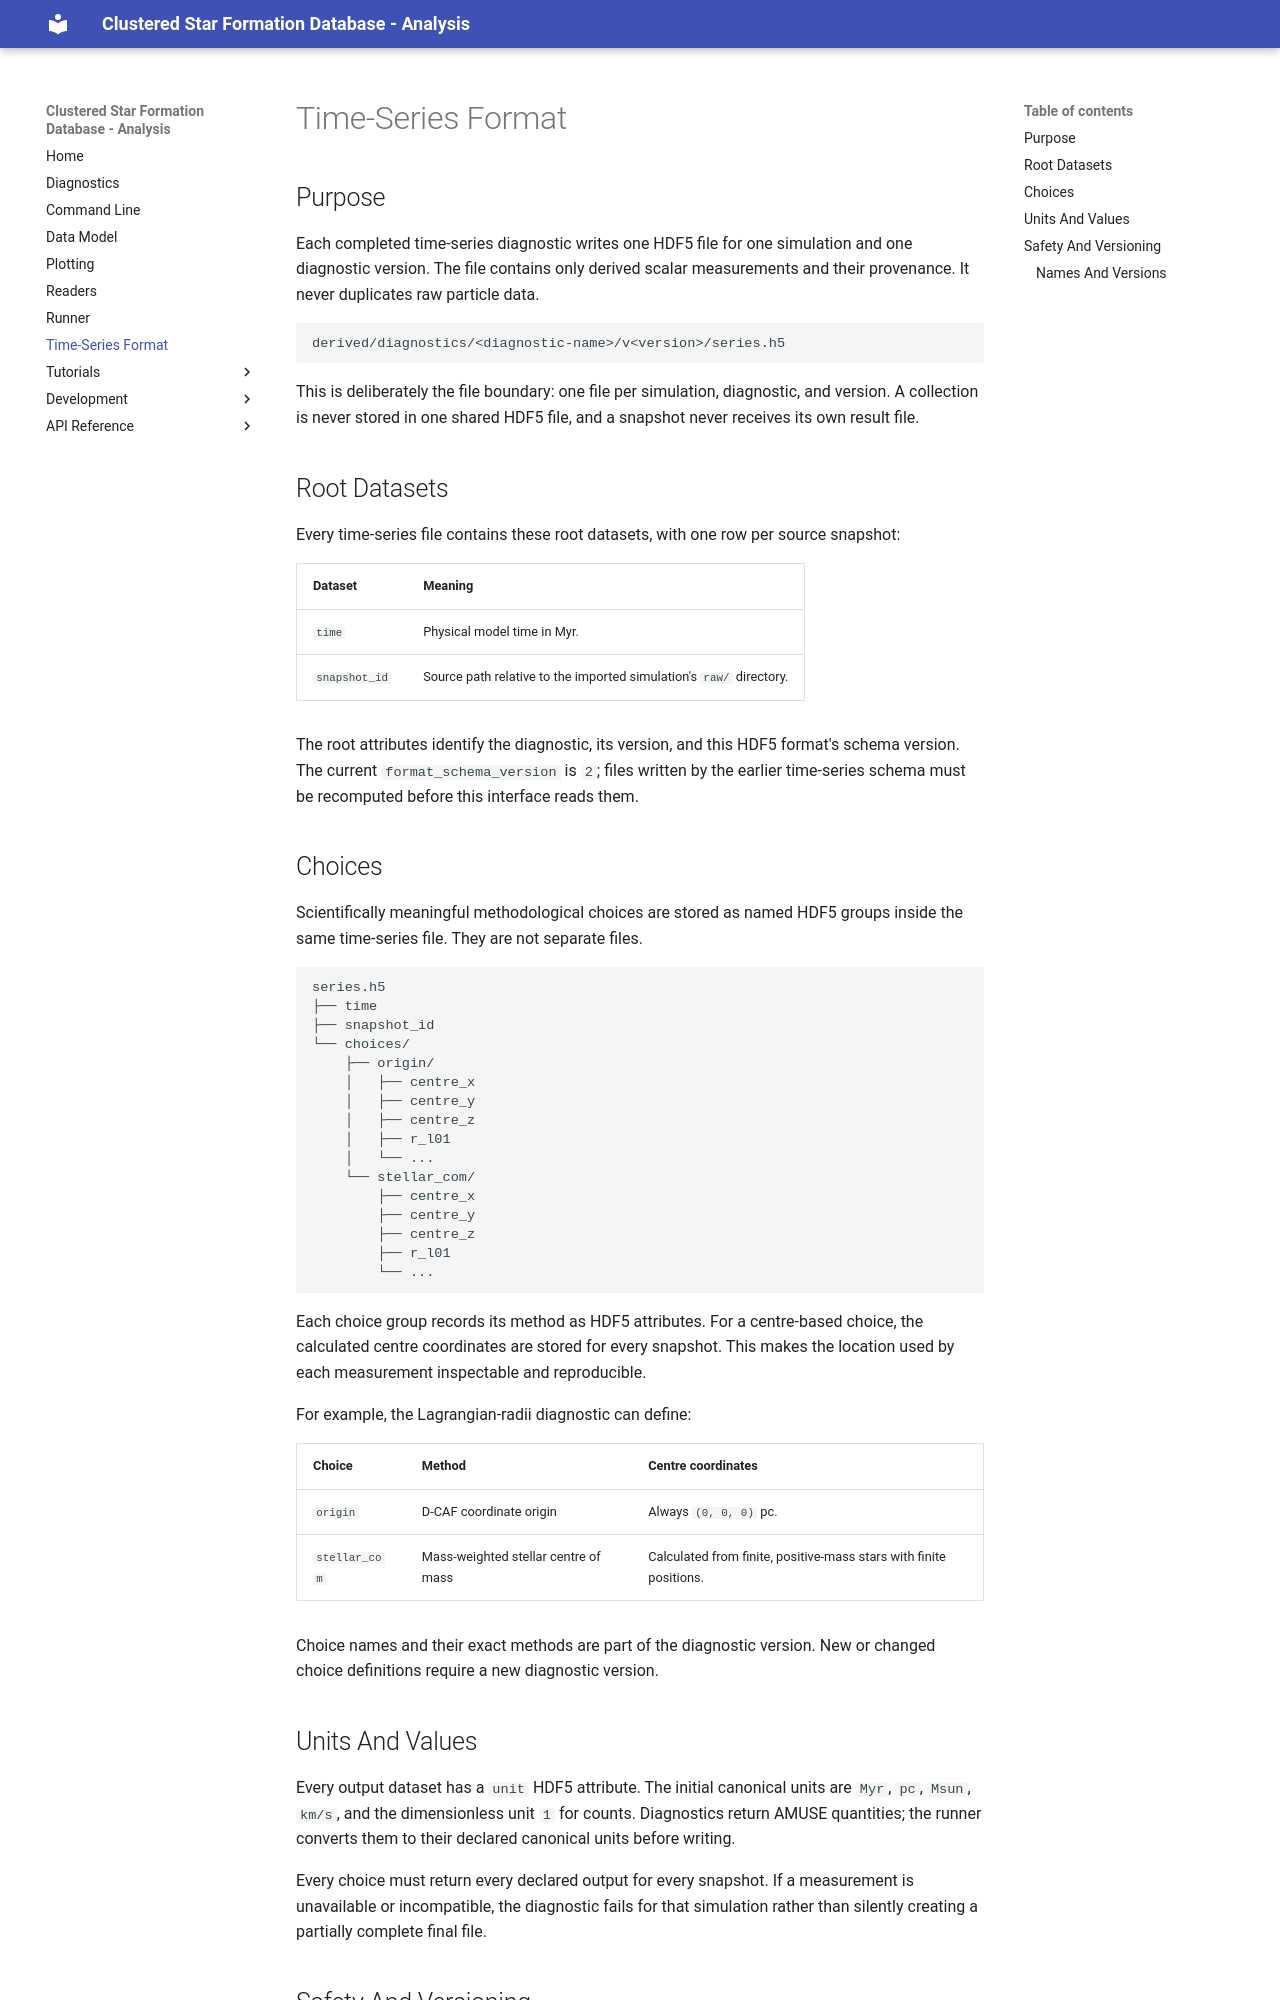

repository: juanfariaso/csfdata_analysis · page: time-series-format/index.html · generator: mkdocs

# Time-Series Format

## Purpose

Each completed time-series diagnostic writes one HDF5 file for one simulation and
one diagnostic version. The file contains only derived scalar measurements and
their provenance. It never duplicates raw particle data.

```text
derived/diagnostics/<diagnostic-name>/v<version>/series.h5
```

This is deliberately the file boundary: one file per simulation, diagnostic,
and version. A collection is never stored in one shared HDF5 file, and a
snapshot never receives its own result file.

## Root Datasets

Every time-series file contains these root datasets, with one row per source
snapshot:

| Dataset | Meaning |
| --- | --- |
| `time` | Physical model time in Myr. |
| `snapshot_id` | Source path relative to the imported simulation's `raw/` directory. |

The root attributes identify the diagnostic, its version, and this HDF5
format's schema version. The current `format_schema_version` is `2`; files
written by the earlier time-series schema must be recomputed before this
interface reads them.

## Choices

Scientifically meaningful methodological choices are stored as named HDF5
groups inside the same time-series file. They are not separate files.

```text
series.h5
├── time
├── snapshot_id
└── choices/
    ├── origin/
    │   ├── centre_x
    │   ├── centre_y
    │   ├── centre_z
    │   ├── r_l01
    │   └── ...
    └── stellar_com/
        ├── centre_x
        ├── centre_y
        ├── centre_z
        ├── r_l01
        └── ...
```

Each choice group records its method as HDF5 attributes. For a centre-based
choice, the calculated centre coordinates are stored for every snapshot. This
makes the location used by each measurement inspectable and reproducible.

For example, the Lagrangian-radii diagnostic can define:

| Choice | Method | Centre coordinates |
| --- | --- | --- |
| `origin` | D-CAF coordinate origin | Always `(0, 0, 0)` pc. |
| `stellar_com` | Mass-weighted stellar centre of mass | Calculated from finite, positive-mass stars with finite positions. |

Choice names and their exact methods are part of the diagnostic version. New
or changed choice definitions require a new diagnostic version.

## Units And Values

Every output dataset has a `unit` HDF5 attribute. The initial canonical units
are `Myr`, `pc`, `Msun`, `km/s`, and the dimensionless unit `1` for counts.
Diagnostics return AMUSE quantities; the runner converts them to their
declared canonical units before writing.

Every choice must return every declared output for every snapshot. If a
measurement is unavailable or incompatible, the diagnostic fails for that
simulation rather than silently creating a partially complete final file.
